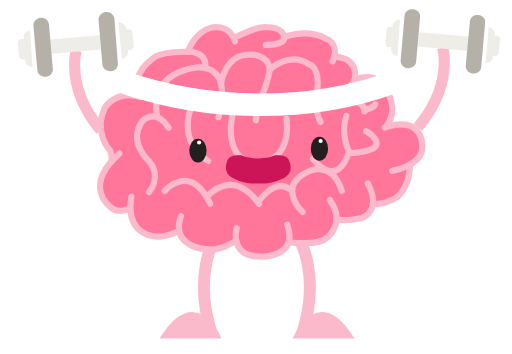
t = 0.00 s
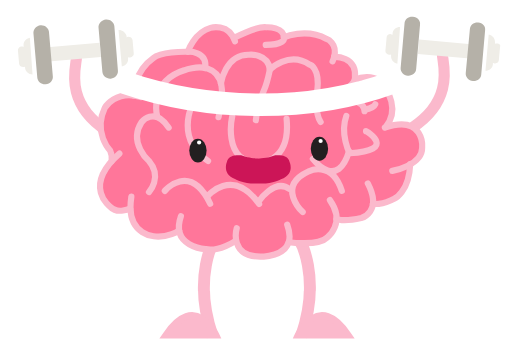
t = 0.25 s
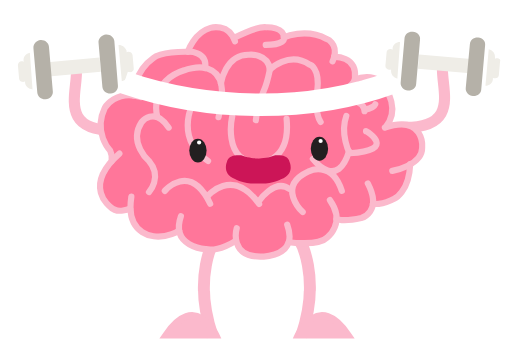
t = 0.75 s
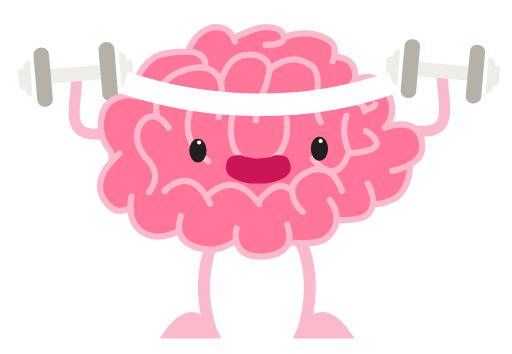
t = 1.00 s
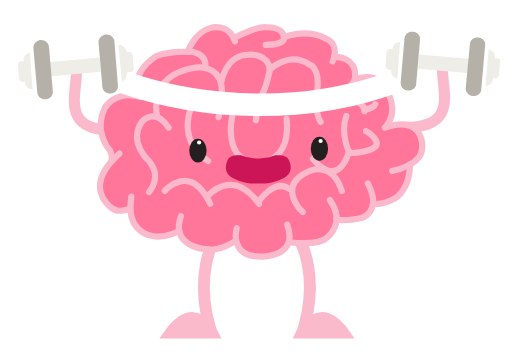
t = 1.25 s
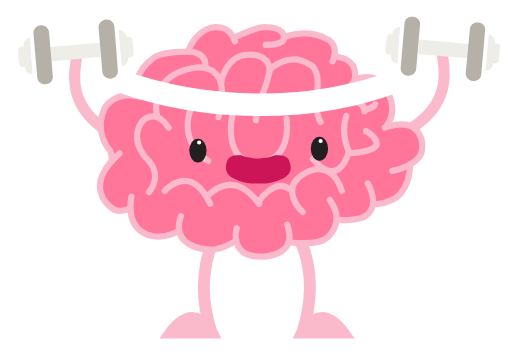
t = 1.75 s

The animated SVG that drew these frames (rendered in a browser with its animation timeline set to each time). Animation: 4 SMIL elements (animate=2,animateMotion=2); one cycle of 2.00 s, repeats indefinitely.

<?xml version="1.0" encoding="utf-8"?>

<svg version="1.1" xmlns="http://www.w3.org/2000/svg" xmlns:xlink="http://www.w3.org/1999/xlink" x="0px" y="0px"
	 viewBox="0 0 171.5 118.5" enable-background="new 0 0 171.5 118.5" xml:space="preserve">
<g id="Layer_3">
</g>
<g id="Layer_2">
	<g>
		<path fill="none" stroke="#FBB9CC" stroke-width="4" stroke-miterlimit="10" d="M71.9,80.2c0,0-7.6,12.1-0.7,32.4"/>
		<path fill="#FBB9CC" stroke="#FBB9CC" stroke-width="2.3413" stroke-linecap="round" stroke-miterlimit="10" d="M72.3,112.2
			c0,0-6.8-14.7-16.7,0H72.3z"/>
		<path fill="none" stroke="#FBB9CC" stroke-width="4" stroke-miterlimit="10" d="M100.2,80.2c0,0,7.6,12.1,0.7,32.4"/>
		<path fill="#FBB9CC" stroke="#FBB9CC" stroke-width="2.3413" stroke-linecap="round" stroke-miterlimit="10" d="M99.9,112.2
			c0,0,6.8-14.7,16.7,0H99.9z"/>
		<path fill="none" stroke="#FBB9CC" stroke-width="3.7163" stroke-miterlimit="10" d="M148.2,15.8c0,0,3.9,12.3-8.2,26.8">
		    <animate  dur="2s" 
		    repeatCount="indefinite" 
		    attributeName="d" 
		    values="M148.2,15.8c0,0,3.9,12.3-8.2,26.8;
		            M148.2,25.8c0,10,5.9,22.3-15.2,16.8;
		            M148.2,15.8c0,0,3.9,12.3-8.2,26.8;"/> 
		</path>
		<g>
			<animateMotion path="M 0 0 V 10 Z" dur="2s" repeatCount="indefinite" />
				<rect x="140.2" y="11.5" transform="matrix(-0.9962 -8.715564e-02 8.715564e-02 -0.9962 296.0762 40.7124)" fill="#EFEDE7" width="17.5" height="4.8"/>
			<path fill="#EFEDE7" d="M131.5,8.6l0,0.5c-0.2-0.1-0.4-0.2-0.6-0.2c-0.7-0.1-1.4,0.4-1.4,1.1l-0.4,4.5c-0.1,0.7,0.5,1.2,1.2,1.3
				c0.2,0,0.5,0,0.7-0.1l0,0.5c-0.1,1.2,0.8,2.3,2.1,2.6L134,6.5C132.7,6.5,131.6,7.4,131.5,8.6z"/>
			<path fill="#EFEDE7" d="M166.5,12c-0.2,0-0.5,0-0.7,0.1l0-0.5c0.1-1.2-0.8-2.3-2.1-2.6l-1.1,12.2c1.3,0,2.4-0.9,2.5-2.2l0-0.5
				c0.2,0.1,0.4,0.2,0.6,0.2c0.7,0.1,1.4-0.4,1.4-1.1l0.4-4.5C167.8,12.6,167.3,12,166.5,12z"/>
			<path fill="#B5B1A8" d="M138.3,3.1c-1.5-0.1-2.7,0.8-2.8,2.2l-1.3,14.9c-0.1,1.3,1,2.5,2.4,2.6c1.5,0.1,2.7-0.8,2.8-2.2l1.3-14.9
				C140.9,4.4,139.8,3.2,138.3,3.1z"/>
			<path fill="#B5B1A8" d="M160.2,5c-1.5-0.1-2.7,0.8-2.8,2.2L156,22c-0.1,1.3,1,2.5,2.4,2.6c1.5,0.1,2.7-0.8,2.8-2.2l1.3-14.9
				C162.7,6.3,161.6,5.1,160.2,5z"/>
		</g>
		<path fill="none" stroke="#FBB9CC" stroke-width="3.7163" stroke-miterlimit="10" d="M25.6,16.8c0,0-3.9,12.3,8.2,26.8">
		    <animate  dur="2s" 
		    repeatCount="indefinite" 
		    attributeName="d" 
		    values="M25.6,16.8c0,0-3.9,12.3,8.2,26.8;
		            M25.6,26.8c0,10-5.9,22.3,15.2,16.8;
		            M25.6,16.8c0,0-3.9,12.3,8.2,26.8;"/>
		 </path>
		<g>
			<animateMotion path="M 0 0 V 10 Z" dur="2s" repeatCount="indefinite" />
				<rect x="16.1" y="12.5" transform="matrix(0.9962 -8.715574e-02 8.715574e-02 0.9962 -1.2034 2.2222)" fill="#EFEDE7" width="17.5" height="4.8"/>
			<path fill="#EFEDE7" d="M39.7,7.5l1.1,12.2c1.3-0.3,2.2-1.3,2.1-2.6l0-0.5c0.2,0.1,0.4,0.1,0.7,0.1c0.7-0.1,1.3-0.6,1.2-1.3
				l-0.4-4.5c-0.1-0.7-0.7-1.1-1.4-1.1c-0.2,0-0.5,0.1-0.6,0.2l0-0.5C42.1,8.4,41.1,7.5,39.7,7.5z"/>
			<path fill="#EFEDE7" d="M6,14.3l0.4,4.5c0.1,0.7,0.7,1.1,1.4,1.1c0.2,0,0.5-0.1,0.6-0.2l0,0.5c0.1,1.2,1.2,2.1,2.5,2.2L10,10.1
				c-1.3,0.3-2.2,1.3-2.1,2.6l0,0.5C7.7,13,7.5,13,7.2,13C6.5,13,6,13.6,6,14.3z"/>
			<path fill="#B5B1A8" d="M33,6.7l1.3,14.9c0.1,1.3,1.4,2.3,2.8,2.2c1.5-0.1,2.5-1.3,2.4-2.6L38.3,6.2c-0.1-1.3-1.4-2.3-2.8-2.2
				C34,4.2,32.9,5.4,33,6.7z"/>
			<path fill="#B5B1A8" d="M11.2,8.6l1.3,14.9c0.1,1.3,1.4,2.3,2.8,2.2c1.5-0.1,2.5-1.3,2.4-2.6L16.4,8.1c-0.1-1.3-1.4-2.3-2.8-2.2
				C12.1,6.1,11.1,7.3,11.2,8.6z"/>
		</g>
		<g>
			<path fill="#FF769A" d="M118.3,26.9c0,0,8.7-1.5,11.6,5.1c0,0,3.6,4.9-1.3,10.8l-0.3,0.1c13.4-4.4,12.5,6.7,12.5,6.7
				c0,6.1-10,7.8-10,7.8l6.1-2.2c-0.5,9.5-5.3,11.6-5.3,11.6c-4.3,2.4-7.2,1.7-7.2,1.7l-1.7-6.9c4.9,9.6-2.2,11.6-2.2,11.6
				c-6.4,1.4-8.3,0.3-8.3,0.3l-2.2-6.2c5.5,7.6-0.9,12.5-0.9,12.5c-3,3-12.9,1.6-12.9,1.6l-0.5-5.9c1,2.5,1,4.4,0.5,5.9
				c-1.5,4.6-8.3,4.8-8.3,4.8c-12,0.7-9.1-9.5-9.1-9.5l-0.3,4.2c0,0-5.7,3.8-10.1,2.8c0,0-11.9-0.7-8.3-11l-0.6,4.7
				c0,0-3.8,2.5-8.5,1.9c0,0-7.7-0.6-7.8-9.5c0-1.1,0.1-2.4,0.3-3.8l-0.5,4c0,0-4.2,2-6.6-0.5c0,0-9.6-6.8,3-17.9l-2.5,2.5
				c0,0,0.3-1.6-0.5-3.5c0,0-5.8-6-1.8-14.3c0,0,3.8-6.3,12.1-3.6l-2.2-0.5c0,0-0.5-7.7,6.6-12.7c0,0,2.2-2.1,11.3-2
				c0,0,6.8-0.5,5.9,5.5l-5.9-5.5c0,0,2.2-6.5,7.6-8c0,0,6.1-1.8,8.2,4.5L77.7,13c0,0,7.9-4.1,10.9-3.6c0,0,6.3-0.3,5.9,3.9
				c0,0,0.1,2-6.1,2l6.1-2.5c0,0,7.2-3.3,14.3,0.5c0,0,3.8,1.4,2.5,6.1c-0.1,0.4-0.3,0.9-0.5,1.4l0.5-1.4c0,0,7.7-0.4,7,7
				c0,0,2,5.2-3.8,7.2"/>
			<g>
				<path fill="none" stroke="#FBB9CC" stroke-width="0.345" stroke-miterlimit="10" d="M95.1,12.5"/>
				<path fill="none" stroke="#FBB9CC" stroke-width="2.0697" stroke-linecap="round" stroke-miterlimit="10" d="M79.3,76.4
					c0,0-2.9,10.2,9.1,9.5c0,0,6.8-0.2,8.3-4.8c0.5-1.5,0.4-3.4-0.5-5.9"/>
				<path fill="none" stroke="#FBB9CC" stroke-width="2.0697" stroke-linecap="round" stroke-miterlimit="10" d="M79,80.6
					c0,0-5.7,3.8-10.1,2.8c0,0-11.9-0.7-8.3-11"/>
				<path fill="none" stroke="#FBB9CC" stroke-width="2.0697" stroke-linecap="round" stroke-miterlimit="10" d="M60,77.2
					c0,0-3.8,2.5-8.5,1.9c0,0-7.7-0.6-7.8-9.5c0-1.1,0.1-2.4,0.3-3.8"/>
				<path fill="none" stroke="#FBB9CC" stroke-width="2.0697" stroke-linecap="round" stroke-miterlimit="10" d="M96.7,81.1
					c0,0,9.9,1.4,12.9-1.6c0,0,6.4-4.8,0.9-12.5"/>
				<path fill="none" stroke="#FBB9CC" stroke-width="2.0697" stroke-linecap="round" stroke-miterlimit="10" d="M112.7,73.3
					c0,0,1.9,1.1,8.3-0.3c0,0,7.2-2,2.2-11.6"/>
				<path fill="none" stroke="#FBB9CC" stroke-width="2.0697" stroke-linecap="round" stroke-miterlimit="10" d="M124.9,68.2
					c0,0,2.9,0.7,7.2-1.7c0,0,4.9-2.1,5.3-11.6"/>
				<path fill="none" stroke="#FBB9CC" stroke-width="2.0697" stroke-linecap="round" stroke-miterlimit="10" d="M43.6,69.8
					c0,0-4.2,2-6.6-0.5c0,0-9.6-6.8,3-17.9"/>
				<path fill="none" stroke="#FBB9CC" stroke-width="2.0697" stroke-linecap="round" stroke-miterlimit="10" d="M37.4,53.9
					c0,0,0.3-1.6-0.5-3.5c0,0-5.8-6-1.8-14.3c0,0,3.8-6.3,12.1-3.6"/>
				<path fill="none" stroke="#FBB9CC" stroke-width="2.0697" stroke-linecap="round" stroke-miterlimit="10" d="M55.2,63.9
					c0,0,8.4-9.8,15.2,4.3"/>
				<path fill="none" stroke="#FBB9CC" stroke-width="2.0697" stroke-linecap="round" stroke-miterlimit="10" d="M69.4,65.8
					c0,0,8.3-10.2,17.4,2.5"/>
				<path fill="none" stroke="#FBB9CC" stroke-width="2.0697" stroke-linecap="round" stroke-miterlimit="10" d="M86.6,67.5
					c0,0,5.4-8,10.4-4.2"/>
				<path fill="none" stroke="#FBB9CC" stroke-width="2.0697" stroke-linecap="round" stroke-miterlimit="10" d="M101.4,71
					c0,0-9.1-8.5,1.9-13.6c0,0,7.8-4.1,11.2,6.5"/>
				<path fill="none" stroke="#FBB9CC" stroke-width="2.0697" stroke-linecap="round" stroke-miterlimit="10" d="M131.4,57.2
					c0,0,10.1-1.8,10-7.8c0,0,0.9-11.1-12.5-6.7"/>
				<path fill="none" stroke="#FBB9CC" stroke-width="2.0697" stroke-linecap="round" stroke-miterlimit="10" d="M116.9,50.7
					c-3.8,12.6-11.4,3.4-12.1,2.5"/>
				<path fill="none" stroke="#FBB9CC" stroke-width="2.0697" stroke-linecap="round" stroke-miterlimit="10" d="M122.6,43.9
					c0.1,0,10.9,6.4-5.5,7.4c0,0-3.3-6.5-1.1-12.5"/>
				<path fill="none" stroke="#FBB9CC" stroke-width="2.0697" stroke-linecap="round" stroke-miterlimit="10" d="M49.9,64.3
					c0,0,4.6-5,0-10.4c0,0-7-6.1-2.5-13c0,0,4.3-5.4,9.1,1.8"/>
				<path fill="none" stroke="#FBB9CC" stroke-width="2.0697" stroke-linecap="round" stroke-miterlimit="10" d="M52.7,39.2
					c0,0-3.1-11.9,9-15.7c0,0,17.2-6.7,11.5,15.7"/>
				<path fill="none" stroke="#FBB9CC" stroke-width="2.0697" stroke-linecap="round" stroke-miterlimit="10" d="M74,27.9
					c0,0,1.5-9.8,9.4-9.6c0,0,6.5-0.6,7,5c0,0-1,4.9-2.1,7.2c0,0-2.2,4.8-2.6,9.7"/>
				<path fill="none" stroke="#FBB9CC" stroke-width="2.0697" stroke-linecap="round" stroke-miterlimit="10" d="M44.9,32
					c0,0-0.5-7.7,6.6-12.7c0,0,2.2-2.1,11.3-2c0,0,6.8-0.5,5.9,5.5"/>
				<path fill="none" stroke="#FBB9CC" stroke-width="2.0697" stroke-linecap="round" stroke-miterlimit="10" d="M62.9,17.3
					c0,0,2.2-6.5,7.6-8c0,0,6.1-1.8,8.2,4.5"/>
				<path fill="none" stroke="#FBB9CC" stroke-width="2.0697" stroke-linecap="round" stroke-miterlimit="10" d="M78.3,12.7
					c0,0,7.9-4.1,10.9-3.6c0,0,6.3-0.3,5.9,3.9c0,0,0.1,2-6.1,2"/>
				<path fill="none" stroke="#FBB9CC" stroke-width="2.0697" stroke-linecap="round" stroke-miterlimit="10" d="M95.1,12.5
					c0,0,7.2-3.3,14.3,0.5c0,0,3.8,1.4,2.5,6.1c-0.1,0.4-0.3,0.9-0.5,1.4"/>
				<path fill="none" stroke="#FBB9CC" stroke-width="2.0697" stroke-linecap="round" stroke-miterlimit="10" d="M111.9,19
					c0,0,7.7-0.4,7,7c0,0,0.2,2.8-5.6,4.9c0,0-1.5,0.7-0.9,3.3"/>
				<path fill="none" stroke="#FBB9CC" stroke-width="2.0697" stroke-linecap="round" stroke-miterlimit="10" d="M118.9,26.6
					c0,0,7.4-3.2,10.4,3.4c0,0,4.8,6.5-0.1,12.5"/>
				<path fill="none" stroke="#FBB9CC" stroke-width="2.0697" stroke-linecap="round" stroke-miterlimit="10" d="M90.4,23.3
					c0,0,6.3-6.4,13.3-1.7c0,0,3.5,0.9,2.6,8.6c0,0-1.1,7.5,1.1,10.6"/>
				<path fill="none" stroke="#FBB9CC" stroke-width="2.0697" stroke-linecap="round" stroke-miterlimit="10" d="M119.8,34.2
					c0,0,1.7,0.5,2.2,2.2c0.1,0.2,0.1,0.5,0.1,0.8"/>
				<path fill="none" stroke="#FBB9CC" stroke-width="2.0697" stroke-linecap="round" stroke-miterlimit="10" d="M125.7,34.9
					c0,0-0.6,1.4-3.6,1.8"/>
				<path fill="none" stroke="#FBB9CC" stroke-width="2.0697" stroke-linecap="round" stroke-miterlimit="10" d="M64.3,35.6
					c0,0-5.6,10.8,5.4,18.3"/>
				<path fill="none" stroke="#FBB9CC" stroke-width="2.0697" stroke-linecap="round" stroke-miterlimit="10" d="M77.8,38.9
					c0,0-3.4,14.8,8.1,15.6c0,0,11.6,0.8,10.1-14.7"/>
			</g>
			<ellipse fill="#231F20" cx="107" cy="49.8" rx="2.9" ry="4"/>
			<circle fill="#FFFFFF" cx="107.4" cy="47.2" r="0.7"/>
			<ellipse fill="#231F20" cx="66.3" cy="50.4" rx="2.9" ry="4"/>
			<circle fill="#FFFFFF" cx="66.7" cy="47.7" r="0.7"/>
			<path fill="#E5B417" d="M86.6,50.7"/>
			<path fill="#CC1557" d="M97,54.2c-0.6-2.9-4.8-2.2-4.8-2.2c-2.8,1.1-5.7,1.1-5.7,1.1s-2.9,0-5.7-1.1c0,0-4.2-0.7-4.8,2.2
				c0,0-1.8,4.1,2.9,5.8c0,0,3.4,1.8,7.6,1.4c4.2,0.4,7.6-1.4,7.6-1.4C98.9,58.3,97,54.2,97,54.2z"/>
		</g>
		<path fill="none" stroke="#FFFFFF" stroke-width="7.575" stroke-miterlimit="10" d="M41.6,27.6c28.4,9.7,61.7,10.2,89.8,0"/>
	</g>
</g>
</svg>
